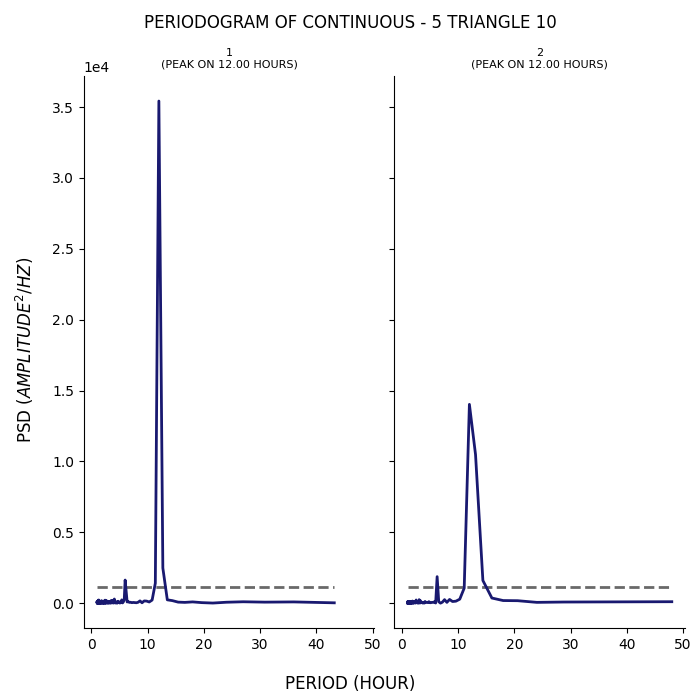

Values plotted in this chart, from the file beside it:
test, period, psd
1, 43.2, 24.7
1, 36.0, 88.23
1, 30.86, 72.52
1, 27.0, 98.9
1, 24.0, 65.71
1, 21.6, 8.802
1, 19.64, 37.89
1, 18.0, 89.45
1, 16.62, 55.33
1, 15.43, 73.69
1, 14.4, 179.6
1, 13.5, 235.7
1, 12.71, 2480
1, 12.0, 35429
1, 11.37, 1409
1, 10.8, 220.3
1, 10.29, 84.26
1, 9.818, 146.8
1, 9.391, 159
1, 9.0, 26.16
1, 8.64, 162.4
1, 8.308, 64.17
1, 8.0, 30.17
1, 7.714, 40.72
1, 7.448, 50.9
1, 7.2, 35.98
1, 6.968, 62.38
1, 6.75, 55.9
1, 6.545, 110
1, 6.353, 86.79
1, 6.171, 907.1
1, 6.0, 1631
1, 5.838, 240.8
1, 5.684, 90.97
1, 5.538, 17.49
1, 5.4, 232.3
1, 5.268, 63.94
1, 5.143, 17.25
1, 5.023, 12.84
1, 4.909, 86.81
1, 4.8, 129.5
1, 4.696, 132.7
1, 4.596, 0.4669
1, 4.5, 78.91
1, 4.408, 20.16
1, 4.32, 10.78
1, 4.235, 15.91
1, 4.154, 181.1
1, 4.075, 292.3
1, 4.0, 65.42
1, 3.927, 7.866
1, 3.857, 187.8
1, 3.789, 125.4
1, 3.724, 42.92
1, 3.661, 18.83
1, 3.6, 57.17
1, 3.541, 198.5
1, 3.484, 80.34
1, 3.429, 8.122
1, 3.375, 0.8749
... 294 more rows
